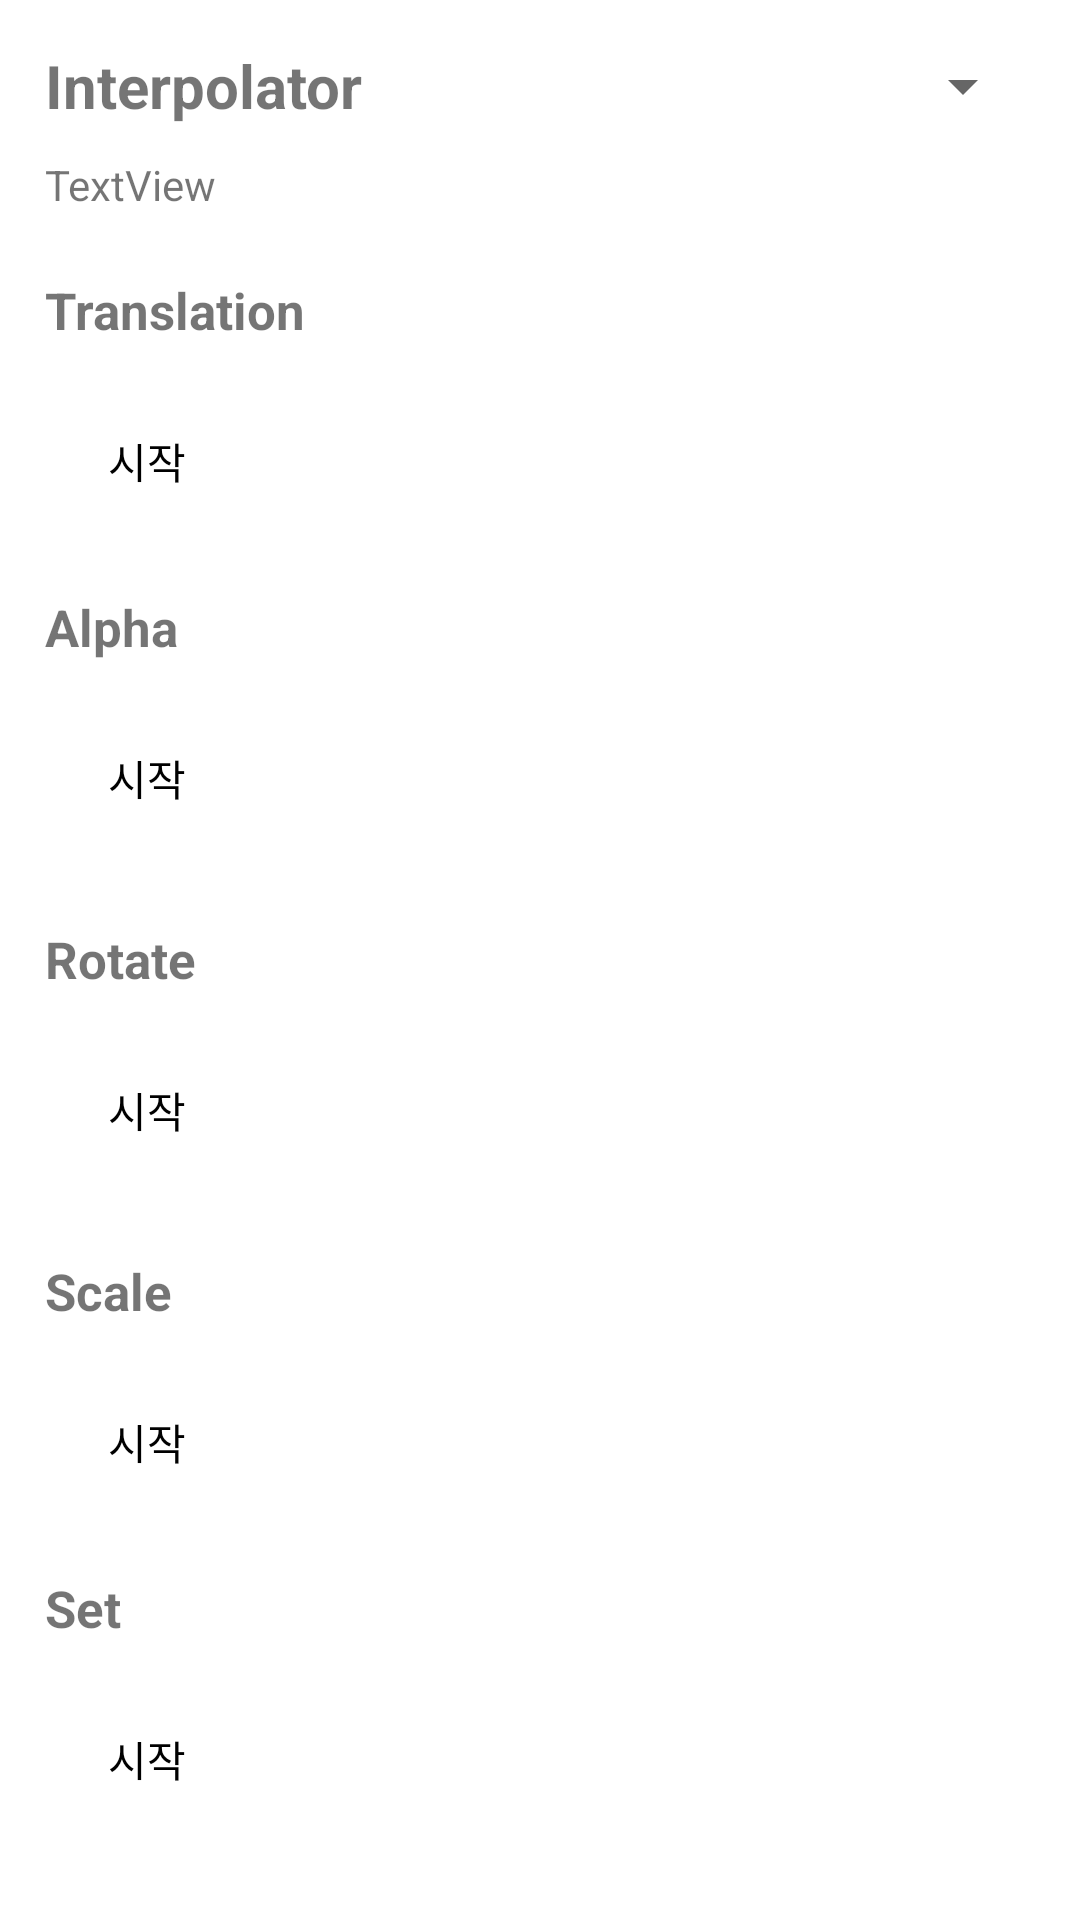

This screen was rendered from an Android layout file. Write that file and the resources it references.
<!-- AndroidManifest.xml: application theme Theme.BasicAnimations -->
<!-- res/layout/a2_two.xml -->
<?xml version="1.0" encoding="utf-8"?>
<androidx.constraintlayout.widget.ConstraintLayout xmlns:android="http://schemas.android.com/apk/res/android"
    xmlns:app="http://schemas.android.com/apk/res-auto"
    xmlns:tools="http://schemas.android.com/tools"
    android:id="@+id/container"
    style="@style/A2TitleTextStyle"
    android:layout_width="match_parent"
    android:layout_height="match_parent"
    android:animateLayoutChanges="true"
    android:padding="15dp"
    tools:context=".A2_Two">

    <TextView
        android:id="@+id/textView10"
        android:layout_width="wrap_content"
        android:layout_height="wrap_content"
        android:text="Interpolator"
        android:textSize="20sp"
        android:textStyle="bold"
        app:layout_constraintStart_toStartOf="parent"
        app:layout_constraintTop_toTopOf="parent" />

    <Spinner
        android:id="@+id/interpolateSpinner"
        android:layout_width="0dp"
        android:layout_height="wrap_content"
        android:layout_marginStart="50dp"
        app:layout_constraintBottom_toBottomOf="@+id/textView10"
        app:layout_constraintEnd_toEndOf="parent"
        app:layout_constraintStart_toEndOf="@+id/textView10"
        app:layout_constraintTop_toTopOf="@+id/textView10" />

    <TextView
        android:id="@+id/textView2"
        style="@style/A2TitleTextStyle"
        android:layout_width="wrap_content"
        android:layout_height="wrap_content"
        android:layout_marginTop="50dp"
        android:text="Translation"
        android:textSize="17sp"
        app:layout_constraintStart_toStartOf="parent"
        app:layout_constraintTop_toBottomOf="@+id/textView10" />

    <Button
        android:id="@+id/translate_startBtn"
        style="@style/Widget.AppCompat.Button.Small"
        android:layout_width="wrap_content"
        android:layout_height="wrap_content"
        android:layout_marginStart="10dp"
        android:layout_marginTop="15dp"
        android:background="@android:color/transparent"
        android:text="시작"
        android:textColor="@color/black"
        android:onClick="translateStart"
        app:layout_constraintStart_toStartOf="parent"
        app:layout_constraintTop_toBottomOf="@+id/textView2" />

    <ImageView
        android:id="@+id/translateImg"
        android:layout_width="58dp"
        android:layout_height="58dp"
        android:layout_marginStart="10dp"
        app:layout_constraintBottom_toBottomOf="@+id/translate_startBtn"
        app:layout_constraintStart_toEndOf="@+id/translate_startBtn"
        app:layout_constraintTop_toTopOf="@+id/translate_startBtn"
        app:srcCompat="@drawable/ic_very_satisfied24" />

    <TextView
        android:id="@+id/textView3"
        style="@style/A2TitleTextStyle"
        android:layout_width="wrap_content"
        android:layout_height="wrap_content"
        android:layout_marginTop="20dp"
        android:text="Alpha"
        android:textSize="17sp"
        app:layout_constraintStart_toStartOf="parent"
        app:layout_constraintTop_toBottomOf="@+id/translate_startBtn" />

    <Button
        android:id="@+id/alpha_startBtn"
        style="@style/Widget.AppCompat.Button.Small"
        android:layout_width="wrap_content"
        android:layout_height="wrap_content"
        android:layout_marginStart="10dp"
        android:layout_marginTop="15dp"
        android:background="@android:color/transparent"
        android:text="시작"
        android:textColor="@color/black"
        android:onClick="alphaStart"
        app:layout_constraintStart_toStartOf="parent"
        app:layout_constraintTop_toBottomOf="@+id/textView3" />

    <ImageView
        android:id="@+id/alphaImg"
        android:layout_width="58dp"
        android:layout_height="58dp"
        android:layout_marginStart="10dp"
        app:layout_constraintBottom_toBottomOf="@+id/alpha_startBtn"
        app:layout_constraintStart_toEndOf="@+id/alpha_startBtn"
        app:layout_constraintTop_toTopOf="@+id/alpha_startBtn"
        app:srcCompat="@drawable/ic_very_satisfied24" />

    <TextView
        android:id="@+id/textView4"
        style="@style/A2TitleTextStyle"
        android:layout_width="wrap_content"
        android:layout_height="wrap_content"
        android:layout_marginTop="20dp"
        android:text="Rotate"
        android:textSize="17sp"
        app:layout_constraintStart_toStartOf="parent"
        app:layout_constraintTop_toBottomOf="@+id/alphaImg" />

    <Button
        android:id="@+id/rotate_startBtn"
        style="@style/Widget.AppCompat.Button.Small"
        android:layout_width="wrap_content"
        android:layout_height="wrap_content"
        android:layout_marginStart="10dp"
        android:layout_marginTop="15dp"
        android:background="@android:color/transparent"
        android:text="시작"
        android:textColor="@color/black"
        android:onClick="rotateStart"
        app:layout_constraintStart_toStartOf="parent"
        app:layout_constraintTop_toBottomOf="@+id/textView4" />

    <ImageView
        android:id="@+id/rotateImg"
        android:layout_width="58dp"
        android:layout_height="58dp"
        android:layout_marginStart="10dp"
        app:layout_constraintBottom_toBottomOf="@+id/rotate_startBtn"
        app:layout_constraintStart_toEndOf="@+id/rotate_startBtn"
        app:layout_constraintTop_toTopOf="@+id/rotate_startBtn"
        app:srcCompat="@drawable/ic_very_satisfied24" />

    <TextView
        android:id="@+id/textView5"
        style="@style/A2TitleTextStyle"
        android:layout_width="wrap_content"
        android:layout_height="wrap_content"
        android:layout_marginTop="20dp"
        android:text="Scale"
        android:textSize="17sp"
        app:layout_constraintStart_toStartOf="parent"
        app:layout_constraintTop_toBottomOf="@+id/rotateImg" />

    <Button
        android:id="@+id/scale_startBtn"
        style="@style/Widget.AppCompat.Button.Small"
        android:layout_width="wrap_content"
        android:layout_height="wrap_content"
        android:layout_marginStart="10dp"
        android:layout_marginTop="15dp"
        android:background="@android:color/transparent"
        android:text="시작"
        android:textColor="@color/black"
        android:onClick="scaleStart"
        app:layout_constraintStart_toStartOf="parent"
        app:layout_constraintTop_toBottomOf="@+id/textView5" />

    <ImageView
        android:id="@+id/scaleImg"
        android:layout_width="58dp"
        android:layout_height="58dp"
        android:layout_marginStart="10dp"
        app:layout_constraintBottom_toBottomOf="@+id/scale_startBtn"
        app:layout_constraintStart_toEndOf="@+id/scale_startBtn"
        app:layout_constraintTop_toTopOf="@+id/scale_startBtn"
        app:srcCompat="@drawable/ic_very_satisfied24" />

    <Button
        android:id="@+id/set_startBtn"
        style="@style/Widget.AppCompat.Button.Small"
        android:layout_width="wrap_content"
        android:layout_height="wrap_content"
        android:layout_marginStart="10dp"
        android:layout_marginTop="15dp"
        android:background="@android:color/transparent"
        android:text="시작"
        android:textColor="@color/black"
        android:onClick="setStart"
        app:layout_constraintStart_toStartOf="parent"
        app:layout_constraintTop_toBottomOf="@+id/textView6" />

    <TextView
        android:id="@+id/textView6"
        style="@style/A2TitleTextStyle"
        android:layout_width="wrap_content"
        android:layout_height="wrap_content"
        android:layout_marginTop="20dp"
        android:text="Set"
        android:textSize="17sp"
        app:layout_constraintStart_toStartOf="parent"
        app:layout_constraintTop_toBottomOf="@+id/scale_startBtn" />

    <ImageView
        android:id="@+id/setImg"
        android:layout_width="58dp"
        android:layout_height="58dp"
        android:layout_marginStart="10dp"
        android:layout_weight="1"
        app:layout_constraintBottom_toBottomOf="@+id/set_startBtn"
        app:layout_constraintStart_toEndOf="@+id/set_startBtn"
        app:layout_constraintTop_toTopOf="@+id/set_startBtn"
        app:srcCompat="@drawable/ic_very_satisfied24" />

    <TextView
        android:id="@+id/explain"
        android:layout_width="wrap_content"
        android:layout_height="wrap_content"
        android:layout_marginTop="10dp"
        android:text="TextView"
        app:layout_constraintStart_toStartOf="parent"
        app:layout_constraintTop_toBottomOf="@+id/textView10" />

</androidx.constraintlayout.widget.ConstraintLayout>
<!-- resources referenced by this layout -->
<resources>
  <color name="black">#FF000000</color>
  <style name="A2TitleTextStyle" parent="Widget.AppCompat.TextView">
          <item name="android:textSize">25sp</item>
          <item name="android:textStyle">bold</item>
      </style>
  <style name="Theme.BasicAnimations" parent="Theme.MaterialComponents.DayNight.DarkActionBar">
          
          <item name="colorPrimary">@color/purple_500</item>
          <item name="colorPrimaryVariant">@color/purple_700</item>
          <item name="colorOnPrimary">@color/white</item>
          
          <item name="colorSecondary">@color/teal_200</item>
          <item name="colorSecondaryVariant">@color/teal_700</item>
          <item name="colorOnSecondary">@color/black</item>
          
          <item name="android:statusBarColor" tools:targetApi="l">?attr/colorPrimaryVariant</item>
          
      </style>
  <color name="purple_500">#FF6200EE</color>
  <color name="purple_700">#FF3700B3</color>
  <color name="white">#FFFFFFFF</color>
  <color name="teal_200">#FF03DAC5</color>
  <color name="teal_700">#FF018786</color>
</resources>
